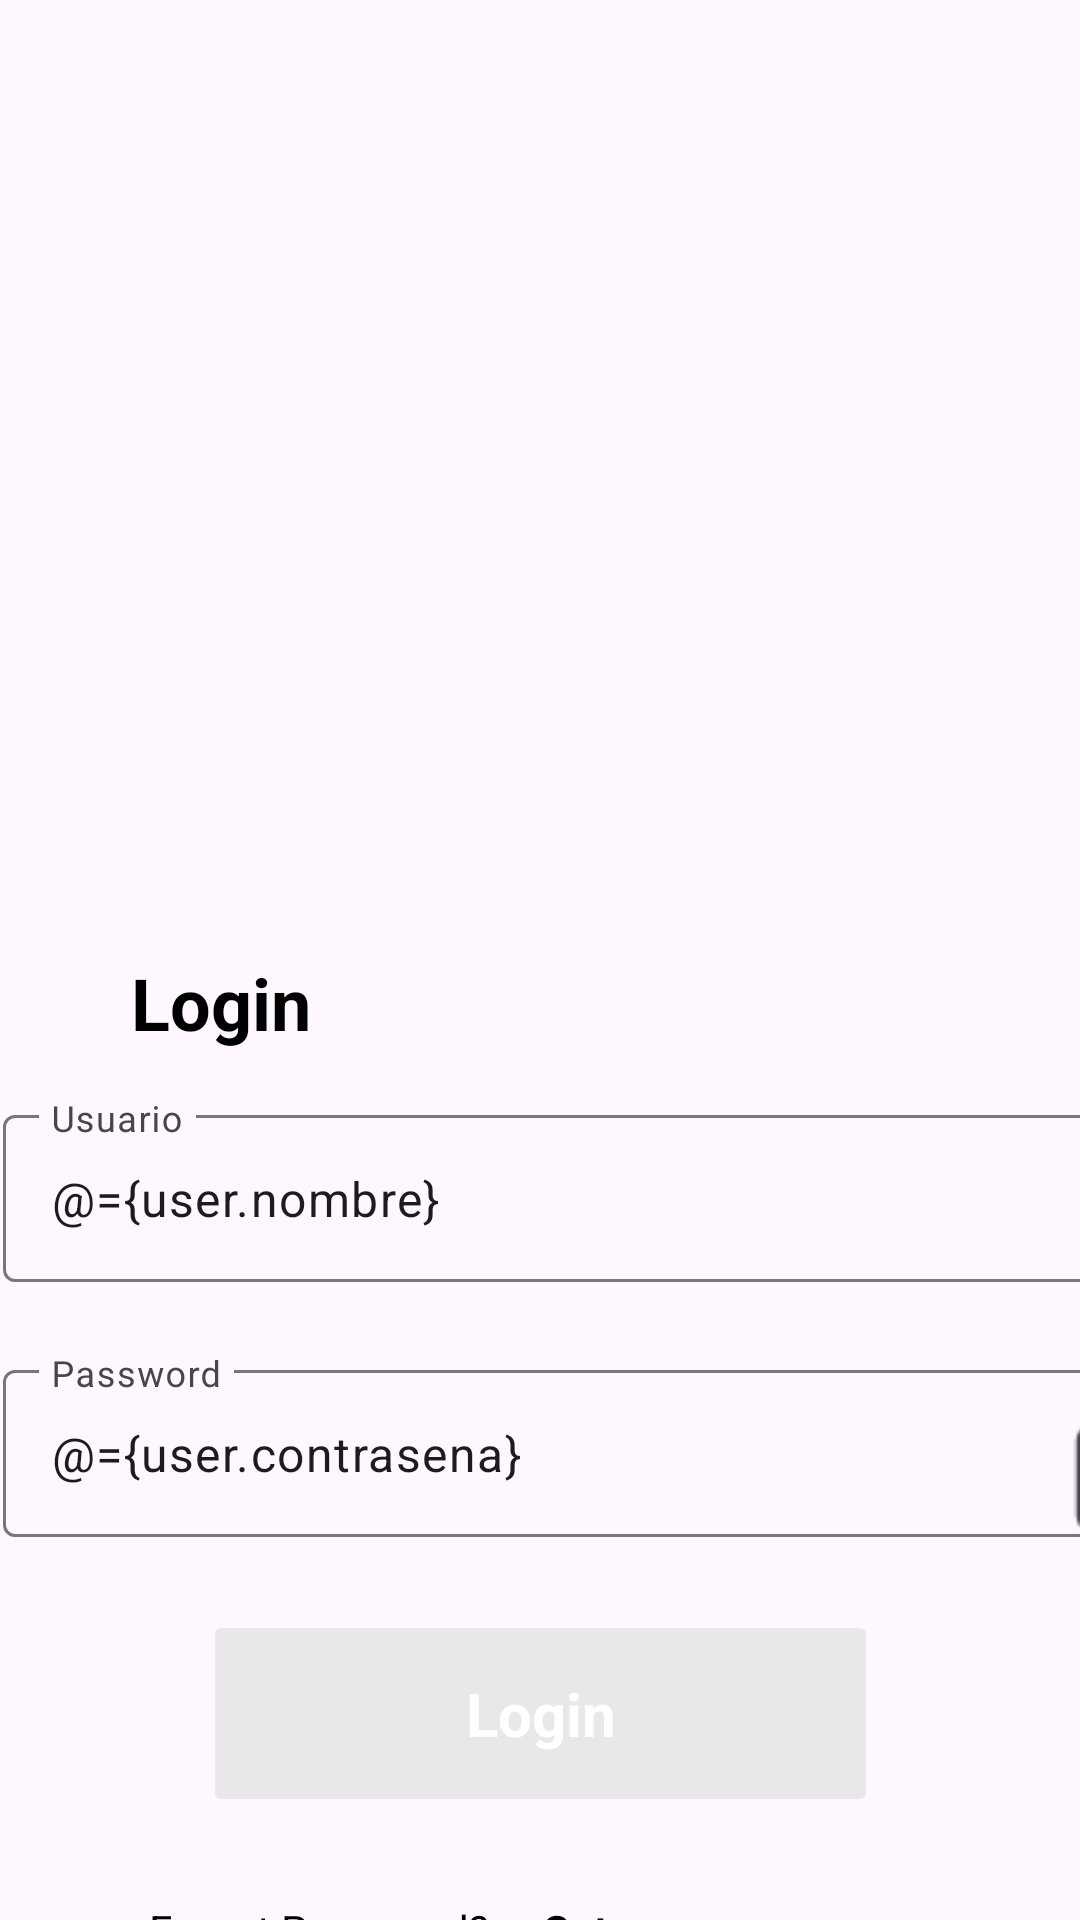

Reconstruct the res/layout file that produces this screen, plus the resources it refers to.
<!-- AndroidManifest.xml: application theme Theme.Practica4_PolJansa -->
<!-- res/layout/fragment_login.xml -->
<?xml version="1.0" encoding="utf-8"?>
<layout xmlns:android="http://schemas.android.com/apk/res/android"
    xmlns:app="http://schemas.android.com/apk/res-auto"
    xmlns:tools="http://schemas.android.com/tools">

    <data>

        <variable
            name="user"
            type="es.travelworld.practica4_poljansa.Usuario" />
    </data>

    <androidx.constraintlayout.widget.ConstraintLayout
        android:id="@+id/main"
        android:layout_width="match_parent"
        android:layout_height="match_parent"
        app:layout_constraintBottom_toBottomOf="parent"
        app:layout_constraintEnd_toEndOf="parent"
        app:layout_constraintHorizontal_bias="0.0"
        app:layout_constraintStart_toStartOf="parent"
        app:layout_constraintTop_toTopOf="parent"
        app:layout_constraintVertical_bias="0.0"
        tools:context=".LoginActivity">

        <ImageView
            android:id="@+id/imagenLogin"
            android:layout_width="310dp"
            android:layout_height="246dp"
            android:layout_marginTop="48dp"
            app:layout_constraintEnd_toEndOf="parent"
            app:layout_constraintHorizontal_bias="0.5"
            app:layout_constraintStart_toStartOf="parent"
            app:layout_constraintTop_toTopOf="parent"
            app:srcCompat="@drawable/imagen_login" />

        <TextView
            android:id="@+id/textViewLogin1"
            android:layout_width="wrap_content"
            android:layout_height="wrap_content"
            android:layout_marginTop="24dp"
            android:text="Login"
            android:textSize="24sp"
            android:textStyle="bold"
            app:layout_constraintEnd_toEndOf="parent"
            app:layout_constraintHorizontal_bias="0.145"
            app:layout_constraintStart_toStartOf="parent"
            app:layout_constraintTop_toBottomOf="@+id/imagenLogin" />

        <com.google.android.material.textfield.TextInputLayout
            android:id="@+id/textInputLayoutUsuario"
            android:layout_width="409dp"
            android:layout_height="wrap_content"
            android:layout_marginStart="1dp"
            android:layout_marginTop="16dp"
            app:hintTextColor="#837F7F"
            app:layout_constraintEnd_toEndOf="parent"
            app:layout_constraintHorizontal_bias="0.0"
            app:layout_constraintStart_toStartOf="parent"
            app:layout_constraintTop_toBottomOf="@+id/textViewLogin1">

            <com.google.android.material.textfield.TextInputEditText
                android:id="@+id/TextInputEditTextUsuario"
                android:layout_width="match_parent"
                android:layout_height="wrap_content"
                android:hint="Usuario"
                android:text="@={user.nombre}" />
        </com.google.android.material.textfield.TextInputLayout>

        <com.google.android.material.textfield.TextInputLayout
            android:id="@+id/textInputLayoutPassword"
            android:layout_width="409dp"
            android:layout_height="wrap_content"
            android:layout_marginStart="1dp"
            android:layout_marginTop="20dp"
            android:layout_marginEnd="1dp"
            app:endIconDrawable="@drawable/candado"
            app:endIconMode="custom"
            app:layout_constraintEnd_toEndOf="parent"
            app:layout_constraintHorizontal_bias="0.0"
            app:layout_constraintStart_toStartOf="parent"
            app:layout_constraintTop_toBottomOf="@+id/textInputLayoutUsuario">

            <com.google.android.material.textfield.TextInputEditText
                android:id="@+id/TextInputEditTextPassword"
                android:layout_width="match_parent"
                android:layout_height="wrap_content"
                android:hint="Password"
                android:text="@={user.contrasena}" />

        </com.google.android.material.textfield.TextInputLayout>

        <Button
            android:id="@+id/imageButtonLogin"
            android:layout_width="225dp"
            android:layout_height="69dp"
            android:layout_marginTop="20dp"
            android:alpha="0.5"
            android:enabled="false"
            app:layout_constraintEnd_toEndOf="parent"
            app:layout_constraintStart_toStartOf="parent"
            app:layout_constraintTop_toBottomOf="@+id/textInputLayoutPassword"
            app:srcCompat="@drawable/boton_login" />

        <TextView
            android:id="@+id/textViewLoginBoton"
            android:layout_width="wrap_content"
            android:layout_height="wrap_content"
            android:text="Login"
            android:textColor="#FFFFFF"
            android:textSize="20sp"
            android:textStyle="bold"
            app:layout_constraintBottom_toBottomOf="@+id/imageButtonLogin"
            app:layout_constraintEnd_toEndOf="@+id/imageButtonLogin"
            app:layout_constraintStart_toStartOf="@+id/imageButtonLogin"
            app:layout_constraintTop_toTopOf="@+id/imageButtonLogin" />

        <TextView
            android:id="@+id/textViewForgotPassword"
            android:layout_width="wrap_content"
            android:layout_height="wrap_content"
            android:layout_marginTop="28dp"
            android:text="Forgot Password?"
            app:layout_constraintEnd_toStartOf="@+id/getnew"
            app:layout_constraintHorizontal_bias="0.74"
            app:layout_constraintStart_toStartOf="parent"
            app:layout_constraintTop_toBottomOf="@+id/imageButtonLogin" />

        <TextView
            android:id="@+id/textViewHaveAnAccount"
            android:layout_width="wrap_content"
            android:layout_height="wrap_content"
            android:layout_marginTop="12dp"
            android:text="Don't you have an account?"
            app:layout_constraintEnd_toStartOf="@+id/createnew"
            app:layout_constraintHorizontal_bias="0.77"
            app:layout_constraintStart_toStartOf="parent"
            app:layout_constraintTop_toBottomOf="@+id/textViewForgotPassword" />

        <TextView
            android:id="@+id/getnew"
            android:layout_width="wrap_content"
            android:layout_height="wrap_content"
            android:layout_marginTop="28dp"
            android:layout_marginEnd="128dp"
            android:text="Get new"
            android:textStyle="bold"
            app:layout_constraintEnd_toEndOf="parent"
            app:layout_constraintTop_toBottomOf="@+id/imageButtonLogin" />

        <TextView
            android:id="@+id/createnew"
            android:layout_width="wrap_content"
            android:layout_height="wrap_content"
            android:layout_marginTop="12dp"
            android:layout_marginEnd="92dp"
            android:text="Create new"
            android:textStyle="bold"
            app:layout_constraintEnd_toEndOf="parent"
            app:layout_constraintTop_toBottomOf="@+id/getnew" />

    </androidx.constraintlayout.widget.ConstraintLayout>
</layout>
<!-- resources referenced by this layout -->
<resources>
  <!-- drawable boton_login (drawable) -->
  <?xml version="1.0" encoding="utf-8"?>
  <shape xmlns:android="http://schemas.android.com/apk/res/android">
      
      <solid android:color="#000000" />
  </shape>
  <!-- drawable candado: png bitmap (drawable, 951 bytes) -->
  <style name="Theme.Practica4_PolJansa" parent="Theme.Material3.DayNight.NoActionBar">
          
          <item name="colorPrimary">@color/toolbar</item>
          <item name="colorOnPrimary">@color/black</item>
          
          <item name="hintTextColor">@color/black</item>
          
          <item name="android:textColorHint">@color/black</item>
          
          <item name="android:textColor">@color/black</item>
  
      </style>
  <color name="toolbar">#4a9b86 </color>
  <color name="black">#FF000000</color>
</resources>
